Run: headless pygame with SDL's dummy video driver; simulated clock (each Clock.tick advances the game by its frame time, no real sleeping); random seed 0; keys injected as events and as key.get_pressed() state; no mouse input.
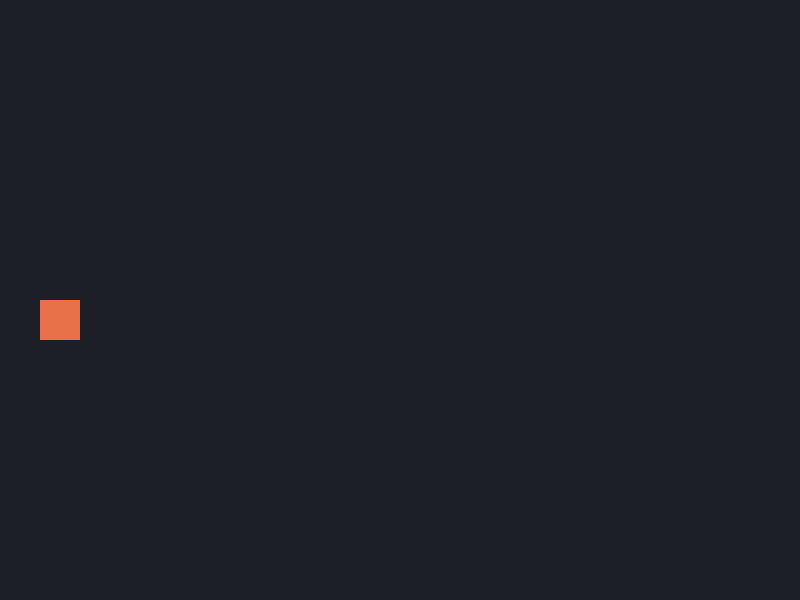
Frame 1 of 4 · flips 1–60 · no input
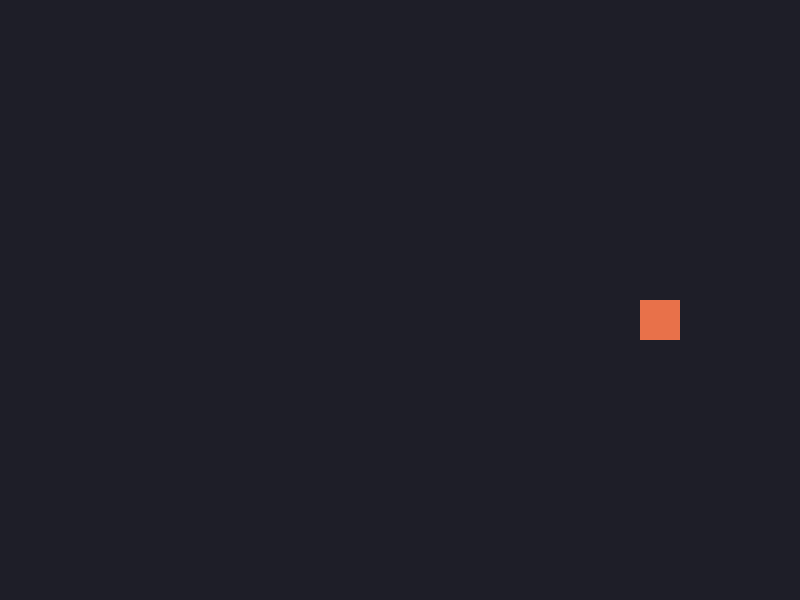
Frame 2 of 4 · flips 61–180 · tapped SPACE, RETURN · held RIGHT (→), D
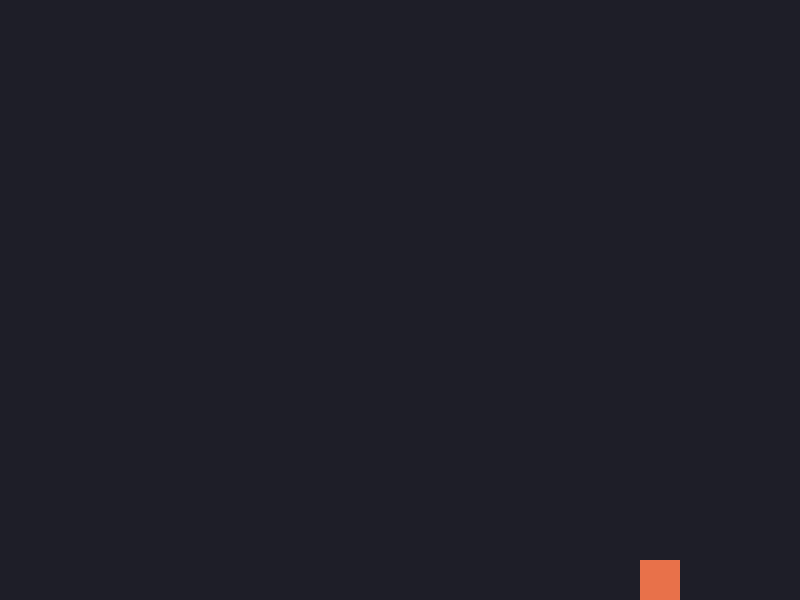
Frame 3 of 4 · flips 181–300 · held DOWN (↓), S
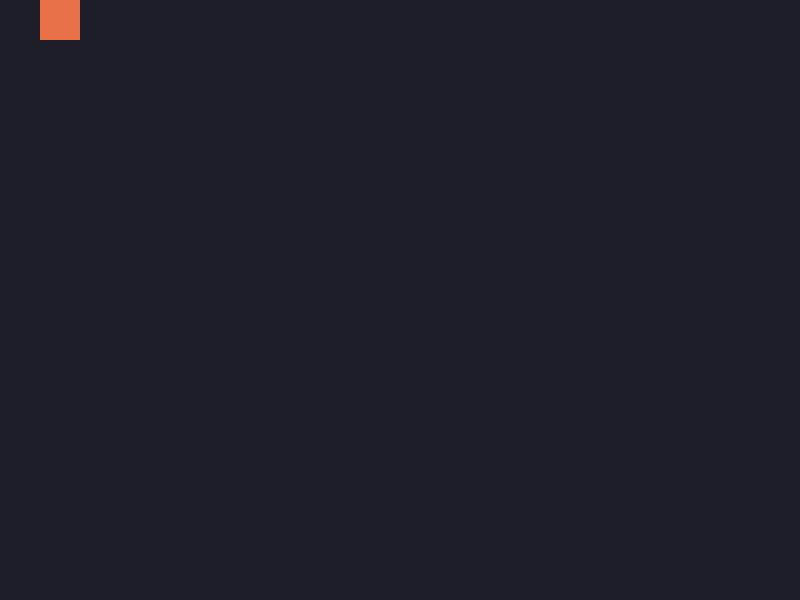
Frame 4 of 4 · flips 301–420 · held LEFT (←), A, UP (↑), W

The pygame program that drew these frames:

"""
CodeBots - Term 4 - Week 1 EXTENSION scaffold (for fast finishers)
----------------------------------------------------------------------
Start from your working solution_week1.py (movement + clamping already
done), then fill in the TODOs below in order:

  STEP 1: add a target (trophy) the player can collect to WIN
  STEP 2 (bonus): add walls that block movement, turning it into a maze

Get Step 1 fully working first - test that reaching the target shows
"You win!" - before starting on Step 2.
"""

import pygame

# --- Setup -----------------------------------------------------------
pygame.init()

WIDTH, HEIGHT = 800, 600
screen = pygame.display.set_mode((WIDTH, HEIGHT))
pygame.display.set_caption("My Game - reach the trophy!")
clock = pygame.time.Clock()
font = pygame.font.SysFont(None, 72)

BACKGROUND_COLOUR = (30, 30, 40)
PLAYER_COLOUR = (232, 113, 74)
TARGET_COLOUR = (240, 200, 80)
WALL_COLOUR = (90, 97, 110)
PLAYER_SIZE = 40
PLAYER_SPEED = 5

MAZE_MODE = False  # flip this to True once Step 1 works

player_x = 40
player_y = HEIGHT // 2

# TODO (Step 1): create target_rect - a pygame.Rect for the trophy,
# somewhere on the other side of the screen from the player, e.g.
# target_rect = pygame.Rect(WIDTH - 90, HEIGHT // 2 - 20, 40, 40)

# TODO (Step 1): add a game_won variable, starting as False

# TODO (Step 2, bonus): make a list called `walls` of pygame.Rect
# objects laid out to form a simple maze, e.g.
# walls = [
#     pygame.Rect(200, 0, 20, 400),
#     pygame.Rect(400, 200, 20, 400),
# ]


def draw_player(surface, x, y):
    pygame.draw.rect(surface, PLAYER_COLOUR, (x, y, PLAYER_SIZE, PLAYER_SIZE))


def clamp(value, lo, hi):
    return max(lo, min(value, hi))


# TODO (Step 2, bonus): write move_with_walls(rect, dx, dy, walls).
# Hint: try moving on the x-axis first - if the moved rect collides
# with any wall, cancel dx. Do the same for the y-axis with dy. Then
# apply whichever movement is left with rect.move_ip(dx, dy).
#
# def move_with_walls(rect, dx, dy, walls):
#     ...
#     return rect


# --- Game loop ---------------------------------------------------------
running = True
while running:
    for event in pygame.event.get():
        if event.type == pygame.QUIT:
            running = False

    # TODO: only move the player while the game hasn't been won yet
    # (hint: wrap this whole block in `if not game_won:`)

    dx = dy = 0
    keys = pygame.key.get_pressed()
    if keys[pygame.K_LEFT] or keys[pygame.K_a]:
        dx -= PLAYER_SPEED
    if keys[pygame.K_RIGHT] or keys[pygame.K_d]:
        dx += PLAYER_SPEED
    if keys[pygame.K_UP] or keys[pygame.K_w]:
        dy -= PLAYER_SPEED
    if keys[pygame.K_DOWN] or keys[pygame.K_s]:
        dy += PLAYER_SPEED

    player_x += dx
    player_y += dy
    player_x = clamp(player_x, 0, WIDTH - PLAYER_SIZE)
    player_y = clamp(player_y, 0, HEIGHT - PLAYER_SIZE)

    # TODO (Step 1): build a player_rect from player_x/player_y, then
    # check player_rect.colliderect(target_rect) - if True, set
    # game_won = True

    # TODO (Step 2, bonus): once move_with_walls() is written, use it
    # instead of the plain player_x += dx / player_y += dy lines above

    # --- Draw everything ---
    screen.fill(BACKGROUND_COLOUR)

    # TODO (Step 2, bonus): if MAZE_MODE, draw each wall in `walls`

    # TODO (Step 1): draw target_rect

    draw_player(screen, player_x, player_y)

    # TODO (Step 1): if game_won, render "You win!" text in the
    # middle of the screen with font.render(...) and screen.blit(...)

    pygame.display.flip()
    clock.tick(60)

pygame.quit()
